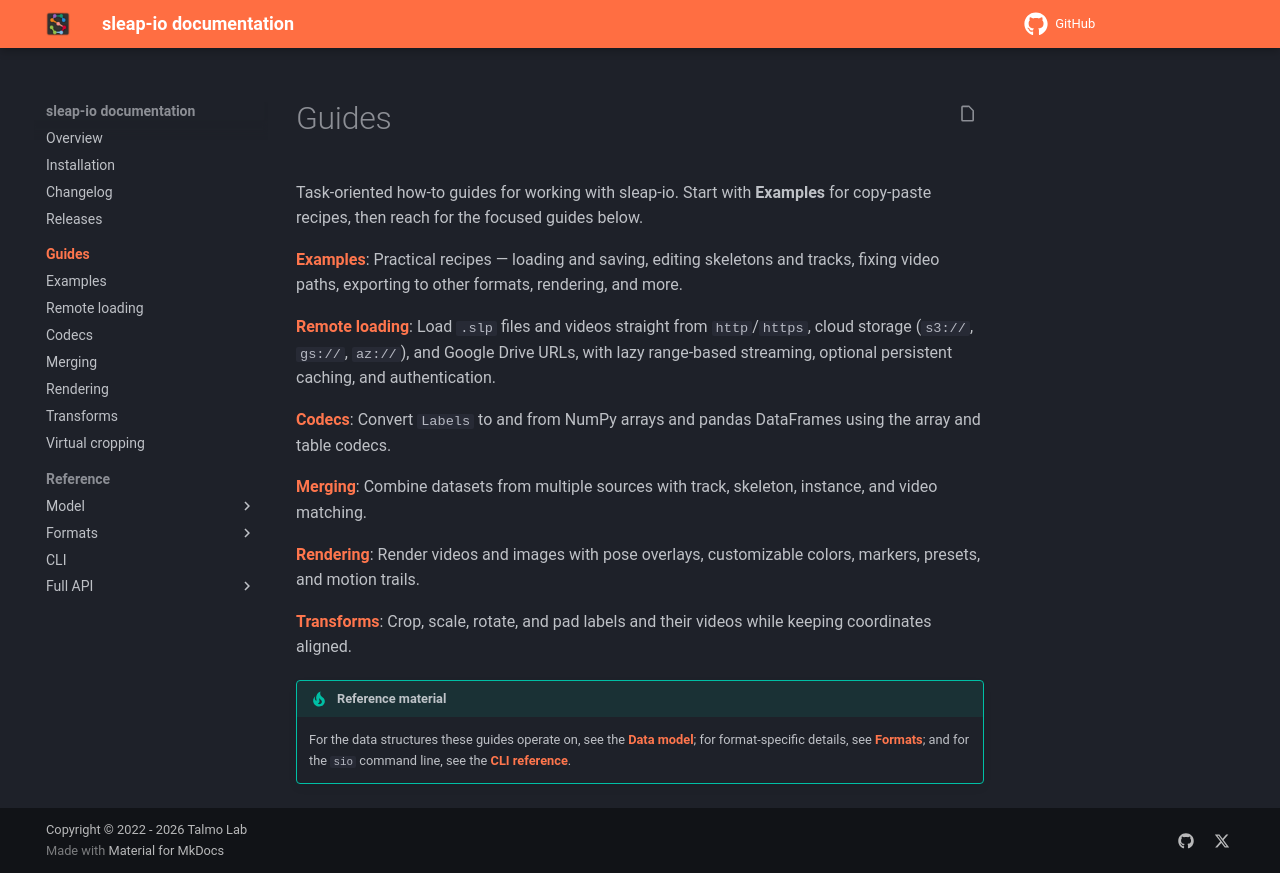

repository: talmolab/sleap-io · page: dev/guides/index.html · generator: mkdocs

# Guides

Task-oriented how-to guides for working with sleap-io. Start with **Examples** for
copy-paste recipes, then reach for the focused guides below.

**[Examples](examples.md)**: Practical recipes — loading and saving, editing
skeletons and tracks, fixing video paths, exporting to other formats, rendering,
and more.

**[Remote loading](remote.md)**: Load `.slp` files and videos straight from
`http`/`https`, cloud storage (`s3://`, `gs://`, `az://`), and Google Drive URLs,
with lazy range-based streaming, optional persistent caching, and authentication.

**[Codecs](codecs.md)**: Convert `Labels` to and from NumPy arrays and pandas
DataFrames using the array and table codecs.

**[Merging](merging.md)**: Combine datasets from multiple sources with track,
skeleton, instance, and video matching.

**[Rendering](rendering.md)**: Render videos and images with pose overlays,
customizable colors, markers, presets, and motion trails.

**[Transforms](transforms.md)**: Crop, scale, rotate, and pad labels and their
videos while keeping coordinates aligned.

!!! tip "Reference material"

    For the data structures these guides operate on, see the
    **[Data model](model/index.md)**; for format-specific details, see
    **[Formats](formats/index.md)**; and for the `sio` command line, see the
    **[CLI reference](cli.md)**.
